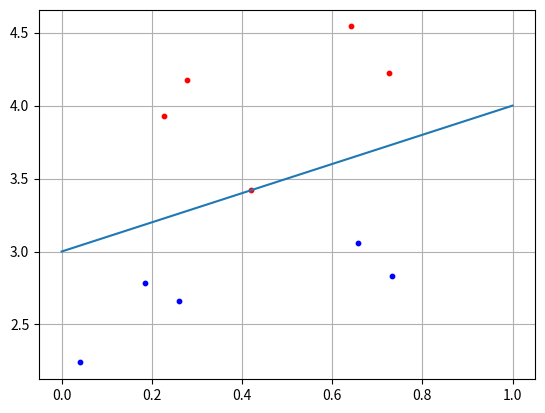

The script that saved this image:
import matplotlib.pyplot as plt
import numpy as np

import matplotlib as mpl



if __name__=='__main__':
    #У нас будет по 5 событий, т.е. 5 для типа С1, и 5 для типа С2.
    N = 5

    #добавляем смещение
    b = 3

    #используя библиотеку random делаем список из 5ти элементов
    x1= np.random.random(N)
    # x2=x1 + случайное отклонение
    #Благодаря такому ходу и x1 и x2 будут лежать выше нашей прямой.
    x2= x1+ [np.random.randint(10)/10 for i in range(N)] + b
    #на данный момент у нас x1 это массив из 5 элементов
    #и x2 массив из 5 элементов, теперь мы сделаем двумерный массив
    #В пайтоне это просто:
    C1=[x1,x2]

    #Теперь генерируем точки C2 похожим образом
    x1 = np.random.random(N)
    #Тут дополнительный -0.1 потому что при x<0 у нас должен получаться
    #наш случай C2:
    x2 = x1- [np.random.randint(10)/10 for i in range(N)] - 0.1 + b
    C2 = [x1, x2]

    #Далее формируем прямую под 45 градусов, чтобы ее видеть
    f = [0+b, 1+b]

    #Далее определяем наши веса
    w1 = -0.5
    w2 = 0.5
    w3 = -b*w2

    w = np.array([w1, w2, w3])

    #Теперь проводим наши точки по нашей классифицирующей нейронной сети.

    for i in range(N):
        # последняя единичка это наш bias
        x = np.array([C2[0][i], C2[1][i], 1])
        y = np.dot(w, x)
        if y>= 0:
            print("С1")
        else:
            print("C2")
    # также мы хотим, чтобы эти точки подсвечивались на нашей
    #плоскости, желательно разными цветами
    plt.scatter(C1[0][:], C1[1][:], s=10, c='red')
    plt.scatter(C2[0][:], C2[1][:], s=10, c='blue')
    plt.plot(f)
    plt.grid(True)
    plt.show()

